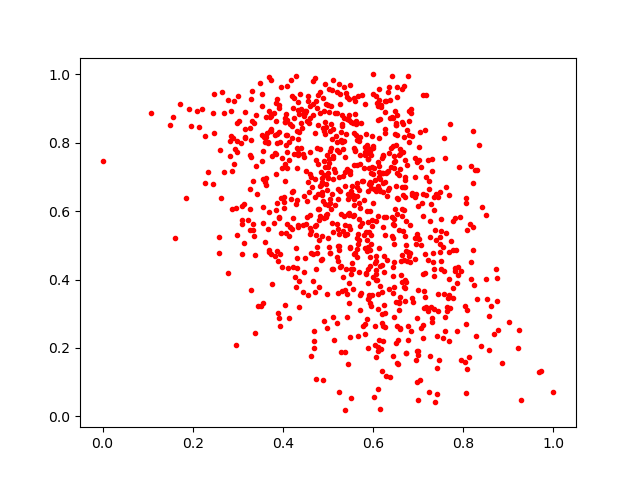

Source data for this figure (header and first rows):
0.24630053, 0.8284545
0.4493, 0.4642
0.6431, 0.41
0.6435, 0.4357
0.6105, 0.08014
0.5818, 0.2397
0.5193, 0.7779
0.6624, 0.4142
0.4917, 0.7054
0.7779, 0.5722
0.6518, 0.8529
0.6283, 0.9235
0.6409, 0.5275
0.5433, 0.6364
0.7355, 0.3144
0.6713, 0.6715
0.5949, 0.505
0.3559, 0.5653
0.633, 0.6623
0.4591, 0.7074
0.6689, 0.6043
0.6225, 0.7647
0.6253, 0.3266
0.4341, 0.8119
0.3336, 0.5438
0.742, 0.2355
0.4703, 0.6422
0.6768, 0.2236
0.7347, 0.604
0.5384, 0.01735
0.5549, 0.585
0.7719, 0.5117
0.2924, 0.9228
0.754, 0.2298
0.721, 0.4567
0.2977, 0.8043
0.5332, 0.4069
0.5856, 0.7936
0.5411, 0.935
0.695, 0.5037
0.5083, 0.6512
0.7874, 0.4377
0.3168, 0.8154
0.5237, 0.9717
0.6426, 0.9955
0.681, 0.5586
0.5337, 0.7032
0.4941, 0.7296
0.4515, 0.7178
0.4527, 0.8648
0.6469, 0.7606
0.6933, 0.6415
0.6651, 0.6715
0.4286, 0.6209
0.354, 0.9076
0.805, 0.6253
0.5457, 0.5883
0.2698, 0.7143
0.6656, 0.8539
0.5766, 0.2656
0.7175, 0.699
... 881 more rows
